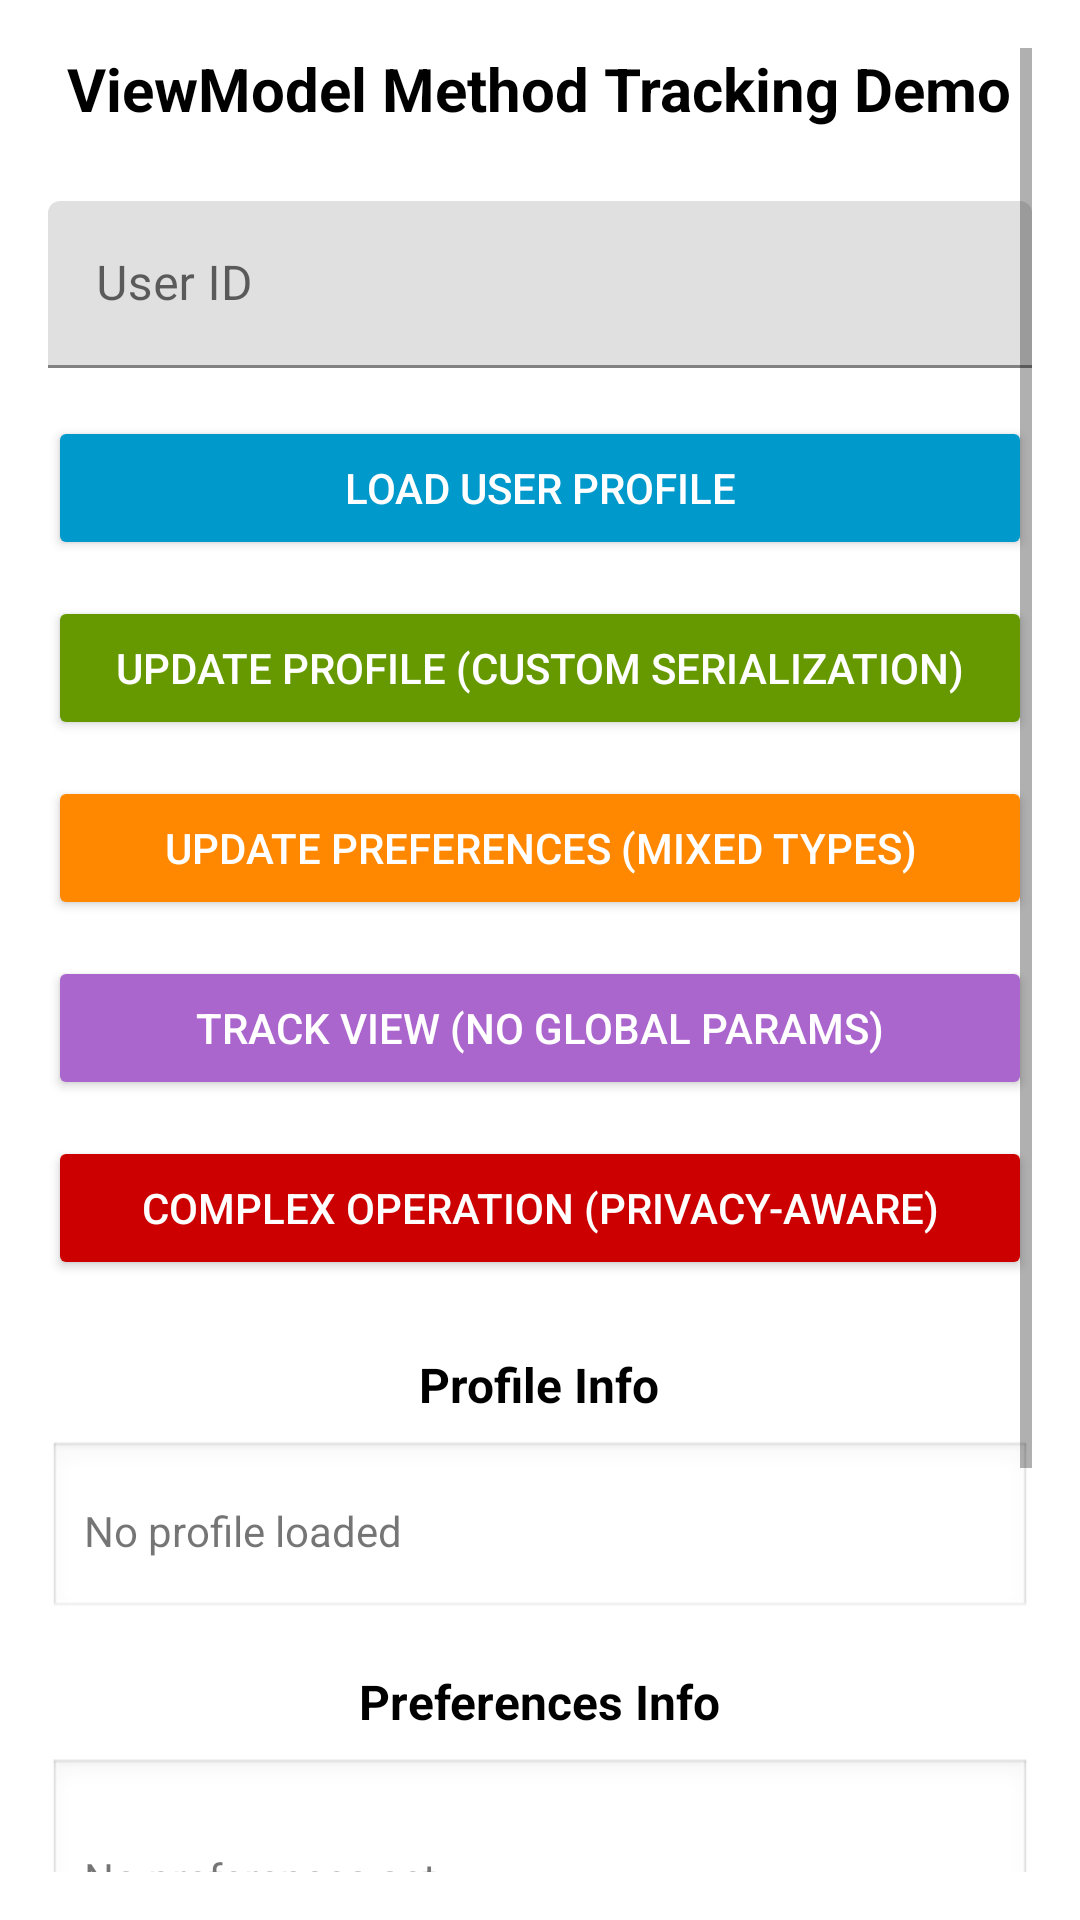

This screen was rendered from an Android layout file. Write that file and the resources it references.
<!-- AndroidManifest.xml: application theme Theme.AnalyticsAnnotation -->
<!-- res/layout/activity_user_profile.xml -->
<?xml version="1.0" encoding="utf-8"?>
<ScrollView xmlns:android="http://schemas.android.com/apk/res/android"
    xmlns:app="http://schemas.android.com/apk/res-auto"
    android:layout_width="match_parent"
    android:layout_height="match_parent"
    android:padding="16dp">

    <LinearLayout
        android:layout_width="match_parent"
        android:layout_height="wrap_content"
        android:orientation="vertical"
        android:gravity="center_horizontal">

        
        <TextView
            android:layout_width="wrap_content"
            android:layout_height="wrap_content"
            android:text="ViewModel Method Tracking Demo"
            android:textSize="20sp"
            android:textStyle="bold"
            android:layout_marginBottom="24dp"
            android:textColor="@android:color/black" />

        
        <com.google.android.material.textfield.TextInputLayout
            android:layout_width="match_parent"
            android:layout_height="wrap_content"
            android:layout_marginBottom="16dp"
            android:hint="User ID">

            <EditText
                android:id="@+id/userIdEditText"
                android:layout_width="match_parent"
                android:layout_height="wrap_content"
                android:inputType="text"
                android:maxLines="1" />

        </com.google.android.material.textfield.TextInputLayout>

        
        <Button
            android:id="@+id/loadProfileButton"
            android:layout_width="match_parent"
            android:layout_height="wrap_content"
            android:layout_marginBottom="12dp"
            android:text="Load User Profile"
            android:backgroundTint="@android:color/holo_blue_dark"
            android:textColor="@android:color/white" />

        
        <Button
            android:id="@+id/updateProfileButton"
            android:layout_width="match_parent"
            android:layout_height="wrap_content"
            android:layout_marginBottom="12dp"
            android:text="Update Profile (Custom Serialization)"
            android:backgroundTint="@android:color/holo_green_dark"
            android:textColor="@android:color/white" />

        
        <Button
            android:id="@+id/updatePreferencesButton"
            android:layout_width="match_parent"
            android:layout_height="wrap_content"
            android:layout_marginBottom="12dp"
            android:text="Update Preferences (Mixed Types)"
            android:backgroundTint="@android:color/holo_orange_dark"
            android:textColor="@android:color/white" />

        
        <Button
            android:id="@+id/trackViewButton"
            android:layout_width="match_parent"
            android:layout_height="wrap_content"
            android:layout_marginBottom="12dp"
            android:text="Track View (No Global Params)"
            android:backgroundTint="@android:color/holo_purple"
            android:textColor="@android:color/white" />

        
        <Button
            android:id="@+id/complexOperationButton"
            android:layout_width="match_parent"
            android:layout_height="wrap_content"
            android:layout_marginBottom="24dp"
            android:text="Complex Operation (Privacy-Aware)"
            android:backgroundTint="@android:color/holo_red_dark"
            android:textColor="@android:color/white" />

        
        <TextView
            android:layout_width="wrap_content"
            android:layout_height="wrap_content"
            android:text="Profile Info"
            android:textSize="16sp"
            android:textStyle="bold"
            android:layout_marginBottom="8dp"
            android:textColor="@android:color/black" />

        <TextView
            android:id="@+id/profileDisplayText"
            android:layout_width="match_parent"
            android:layout_height="wrap_content"
            android:layout_marginBottom="16dp"
            android:padding="12dp"
            android:background="@android:drawable/edit_text"
            android:text="No profile loaded"
            android:textSize="14sp"
            android:minHeight="60dp"
            android:gravity="center_vertical" />

        
        <TextView
            android:layout_width="wrap_content"
            android:layout_height="wrap_content"
            android:text="Preferences Info"
            android:textSize="16sp"
            android:textStyle="bold"
            android:layout_marginBottom="8dp"
            android:textColor="@android:color/black" />

        <TextView
            android:id="@+id/preferencesDisplayText"
            android:layout_width="match_parent"
            android:layout_height="wrap_content"
            android:layout_marginBottom="16dp"
            android:padding="12dp"
            android:background="@android:drawable/edit_text"
            android:text="No preferences set"
            android:textSize="14sp"
            android:minHeight="80dp"
            android:gravity="center_vertical" />

        
        <TextView
            android:layout_width="match_parent"
            android:layout_height="wrap_content"
            android:text="Instructions:\n\n• Load Profile: Tracks with primitive parameters\n• Update Profile: Uses custom UserProfile serializer\n• Update Preferences: Shows mixed parameter types\n• Track View: Demonstrates array handling without global params\n• Complex Operation: Shows privacy-aware serialization\n\nCheck logs to see how different serializers handle the parameters!"
            android:textSize="12sp"
            android:padding="12dp"
            android:background="@android:color/darker_gray"
            android:textColor="@android:color/white"
            android:layout_marginTop="16dp" />

    </LinearLayout>
</ScrollView>
<!-- resources referenced by this layout -->
<resources>
  <style name="Theme.AnalyticsAnnotation" parent="Theme.MaterialComponents.DayNight.DarkActionBar">
          
          <item name="colorPrimary">@color/purple_500</item>
          <item name="colorPrimaryVariant">@color/purple_700</item>
          <item name="colorOnPrimary">@color/white</item>
          
          <item name="colorSecondary">@color/teal_200</item>
          <item name="colorSecondaryVariant">@color/teal_700</item>
          <item name="colorOnSecondary">@color/black</item>
          
          <item name="android:statusBarColor">?attr/colorPrimaryVariant</item>
          
      </style>
  <!-- not gathered from this repository: default colours our renderer supplied (Android Studio template values) -->
  <color name="purple_500">#FF6200EE</color>
  <color name="purple_700">#FF3700B3</color>
  <color name="teal_200">#FF03DAC5</color>
  <color name="teal_700">#FF018786</color>
  <color name="black">#FF000000</color>
  <color name="white">#FFFFFFFF</color>
</resources>
